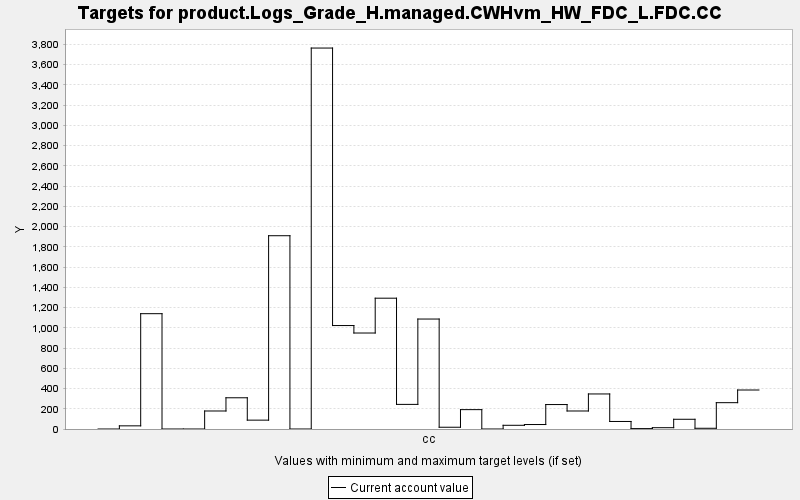

The data file committed next to this chart (first rows):
TARGET, PERIOD, YEAR, PERIODWIDTH, MINIMUM, MAXIMUM, MINWEIGHT, MAXWEIGHT, CURRENT, SUMMARY
product.Logs_Grade_H.managed.CWHvm_HW_FD…, 0, 0, 10.0, 0.0, 10000, 1.0, 1.0, 0.0, 0.0
product.Logs_Grade_H.managed.CWHvm_HW_FD…, 1, 10, 10.0, 0.0, 10000, 1.0, 1.0, 31.18, 0.0
product.Logs_Grade_H.managed.CWHvm_HW_FD…, 2, 20, 10.0, 0.0, 10000, 1.0, 1.0, 1139, 0.0
product.Logs_Grade_H.managed.CWHvm_HW_FD…, 3, 30, 10.0, 0.0, 10000, 1.0, 1.0, 0.0, 0.0
product.Logs_Grade_H.managed.CWHvm_HW_FD…, 4, 40, 10.0, 0.0, 10000, 1.0, 1.0, 0.0, 0.0
product.Logs_Grade_H.managed.CWHvm_HW_FD…, 5, 50, 10.0, 0.0, 10000, 1.0, 1.0, 177.9, 0.0
product.Logs_Grade_H.managed.CWHvm_HW_FD…, 6, 60, 10.0, 0.0, 10000, 1.0, 1.0, 308.4, 0.0
product.Logs_Grade_H.managed.CWHvm_HW_FD…, 7, 70, 10.0, 0.0, 10000, 1.0, 1.0, 87.53, 0.0
product.Logs_Grade_H.managed.CWHvm_HW_FD…, 8, 80, 10.0, 0.0, 10000, 1.0, 1.0, 1909, 0.0
product.Logs_Grade_H.managed.CWHvm_HW_FD…, 9, 90, 10.0, 0.0, 10000, 1.0, 1.0, 0.0, 0.0
product.Logs_Grade_H.managed.CWHvm_HW_FD…, 10, 100, 10.0, 0.0, 10000, 1.0, 1.0, 3763, 0.0
product.Logs_Grade_H.managed.CWHvm_HW_FD…, 11, 110, 10.0, 0.0, 10000, 1.0, 1.0, 1022, 0.0
product.Logs_Grade_H.managed.CWHvm_HW_FD…, 12, 120, 10.0, 0.0, 10000, 1.0, 1.0, 948.2, 0.0
product.Logs_Grade_H.managed.CWHvm_HW_FD…, 13, 130, 10.0, 0.0, 10000, 1.0, 1.0, 1292, 0.0
product.Logs_Grade_H.managed.CWHvm_HW_FD…, 14, 140, 10.0, 0.0, 10000, 1.0, 1.0, 243.2, 0.0
product.Logs_Grade_H.managed.CWHvm_HW_FD…, 15, 150, 10.0, 0.0, 10000, 1.0, 1.0, 1086, 0.0
product.Logs_Grade_H.managed.CWHvm_HW_FD…, 16, 160, 10.0, 0.0, 10000, 1.0, 1.0, 17.37, 0.0
product.Logs_Grade_H.managed.CWHvm_HW_FD…, 17, 170, 10.0, 0.0, 10000, 1.0, 1.0, 191.3, 0.0
product.Logs_Grade_H.managed.CWHvm_HW_FD…, 18, 180, 10.0, 0.0, 10000, 1.0, 1.0, 0.0, 0.0
product.Logs_Grade_H.managed.CWHvm_HW_FD…, 19, 190, 10.0, 0.0, 10000, 1.0, 1.0, 36.62, 0.0
product.Logs_Grade_H.managed.CWHvm_HW_FD…, 20, 200, 10.0, 0.0, 10000, 1.0, 1.0, 44.17, 0.0
product.Logs_Grade_H.managed.CWHvm_HW_FD…, 21, 210, 10.0, 0.0, 10000, 1.0, 1.0, 241.5, 0.0
product.Logs_Grade_H.managed.CWHvm_HW_FD…, 22, 220, 10.0, 0.0, 10000, 1.0, 1.0, 177.9, 0.0
product.Logs_Grade_H.managed.CWHvm_HW_FD…, 23, 230, 10.0, 0.0, 10000, 1.0, 1.0, 346.2, 0.0
product.Logs_Grade_H.managed.CWHvm_HW_FD…, 24, 240, 10.0, 0.0, 10000, 1.0, 1.0, 74.4, 0.0
product.Logs_Grade_H.managed.CWHvm_HW_FD…, 25, 250, 10.0, 0.0, 10000, 1.0, 1.0, 3.945, 0.0
product.Logs_Grade_H.managed.CWHvm_HW_FD…, 26, 260, 10.0, 0.0, 10000, 1.0, 1.0, 12.92, 0.0
product.Logs_Grade_H.managed.CWHvm_HW_FD…, 27, 270, 10.0, 0.0, 10000, 1.0, 1.0, 96.11, 0.0
product.Logs_Grade_H.managed.CWHvm_HW_FD…, 28, 280, 10.0, 0.0, 10000, 1.0, 1.0, 7.187, 0.0
product.Logs_Grade_H.managed.CWHvm_HW_FD…, 29, 290, 10.0, 0.0, 10000, 1.0, 1.0, 260, 0.0
product.Logs_Grade_H.managed.CWHvm_HW_FD…, 30, 300, 10.0, 0.0, 10000, 1.0, 1.0, 385.2, 0.0
